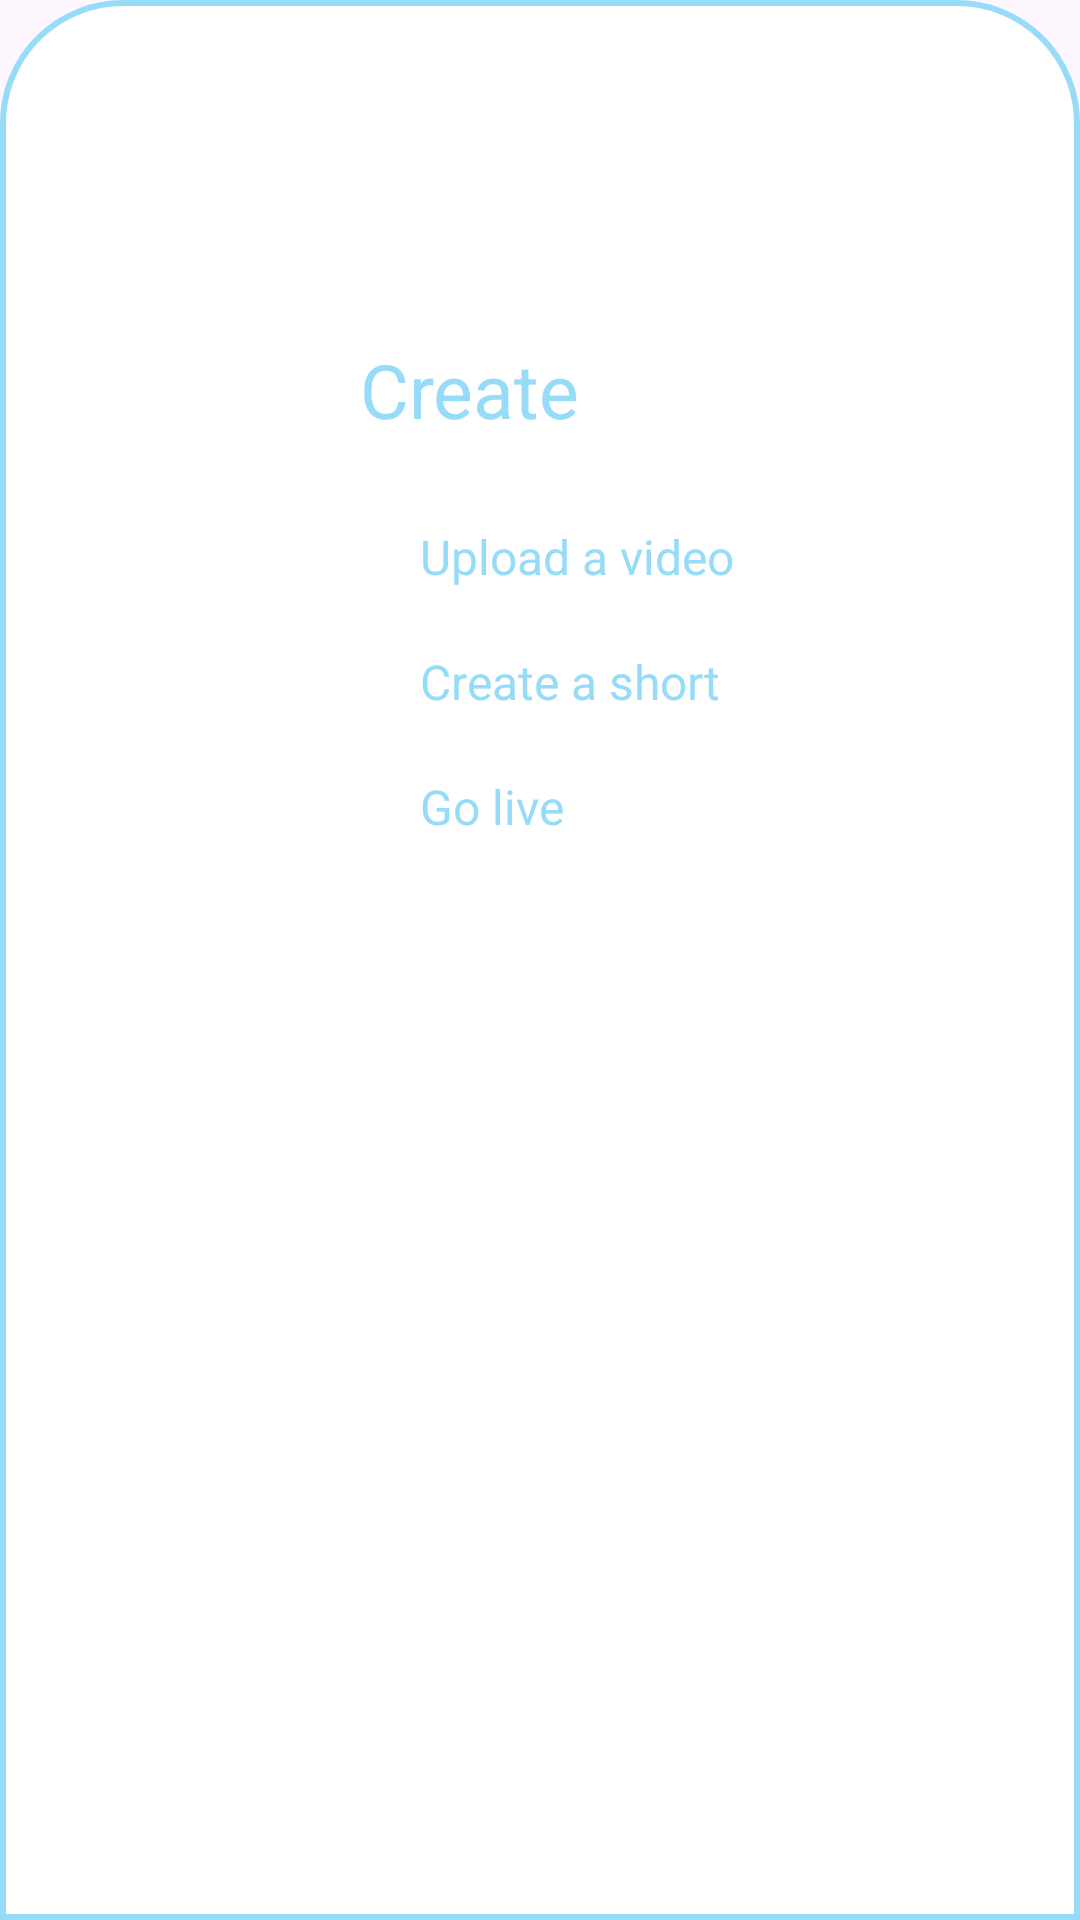

Reconstruct the res/layout file that produces this screen, plus the resources it refers to.
<!-- AndroidManifest.xml: application theme Theme.Formula -->
<!-- res/layout/bottomsheetlayout.xml -->
<?xml version="1.0" encoding="utf-8"?>
<LinearLayout xmlns:android="http://schemas.android.com/apk/res/android"
    android:orientation="vertical"
    android:layout_width="match_parent"
    android:layout_height="match_parent"
    android:background="@drawable/dialogkg">

    <ImageView
        android:layout_width="70dp"
        android:layout_height="wrap_content"
        android:layout_gravity="center|top"
        android:scaleType="centerCrop"/>

    <LinearLayout
        android:layout_width="match_parent"
        android:layout_height="wrap_content"
        android:orientation="horizontal">

        <TextView
            android:id="@+id/createText"
            android:layout_width="wrap_content"
            android:layout_height="wrap_content"
            android:textAlignment="viewStart"
            android:text="Create"
            android:padding="8dp"
            android:textColor="@color/lavender"
            android:layout_marginStart="12dp"
            android:layout_marginTop="5dp"
            android:textSize="25dp" />

        <ImageView
            android:layout_width="wrap_content"
            android:layout_height="wrap_content"
            android:layout_marginLeft="250dp"
            android:layout_marginTop="8dp"
            android:id="@+id/cancelButton"/>

    </LinearLayout>


    <LinearLayout
        android:id="@+id/layoutVideo"
        android:orientation="horizontal"
        android:layout_width="match_parent"
        android:layout_height="wrap_content"
        android:layout_marginTop="10dp"
        android:padding="10dp">

        <ImageView
            android:layout_width="wrap_content"
            android:layout_height="wrap_content"/>

        <TextView
            android:layout_width="wrap_content"
            android:layout_height="wrap_content"
            android:text="Upload a video"
            android:textColor="@color/lavender"
            android:layout_marginLeft="30dp"
            android:textSize="16sp"/>

    </LinearLayout>

    <LinearLayout
        android:id="@+id/layoutShorts"
        android:orientation="horizontal"
        android:layout_width="match_parent"
        android:layout_height="wrap_content"
        android:padding="10dp">


        <ImageView
            android:layout_width="wrap_content"
            android:layout_height="wrap_content"/>

        <TextView
            android:layout_width="wrap_content"
            android:layout_height="wrap_content"
            android:text="Create a short"
            android:textColor="@color/lavender"
            android:layout_marginLeft="30dp"
            android:textSize="16sp"/>

    </LinearLayout>

    <LinearLayout
        android:id="@+id/layoutLive"
        android:orientation="horizontal"
        android:layout_width="match_parent"
        android:layout_height="wrap_content"
        android:paddingLeft="10dp"
        android:paddingRight="10dp"
        android:paddingTop="10dp"
        android:paddingBottom="30dp">


        <ImageView
            android:layout_width="wrap_content"
            android:layout_height="wrap_content"/>

        <TextView
            android:layout_width="wrap_content"
            android:layout_height="wrap_content"
            android:text="Go live"
            android:textColor="@color/lavender"
            android:layout_marginLeft="30dp"
            android:textSize="16sp"/>

    </LinearLayout>

</LinearLayout>
<!-- resources referenced by this layout -->
<resources>
  <color name="lavender">#96DCF8</color>
  <!-- drawable dialogkg (drawable) -->
  <?xml version="1.0" encoding="utf-8"?>
  <shape xmlns:android="http://schemas.android.com/apk/res/android">
  
      <solid
          android:color="@color/white"/>
      <corners
          android:topLeftRadius="40dp"
          android:topRightRadius="40dp"/>
      <padding
          android:left="100dp"
          android:right="100dp"
          android:top="100dp"
          android:bottom="100dp"/>
      <stroke
          android:width="2dp"
          android:color="@color/lavender"/>
  
  </shape>
  <style name="Theme.Formula" parent="Base.Theme.Formula" />
  <color name="white">#FFFFFFFF</color>
  <style name="Base.Theme.Formula" parent="Theme.Material3.DayNight.NoActionBar">
          
           <item name="colorPrimary">@color/lavender</item> 
      </style>
</resources>
